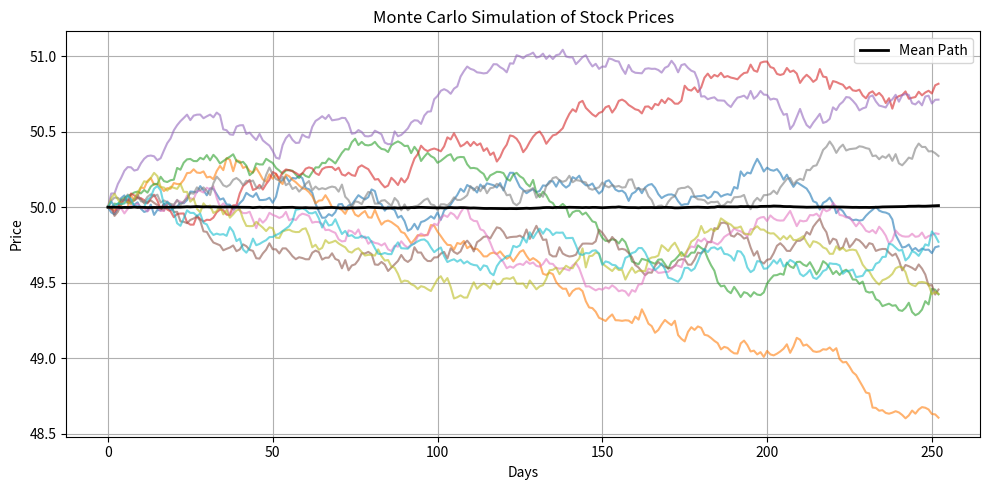

This chart was generated by the following Python code:
"""
Monte Carlo simulation of stock prices using geometric Brownian motion.

Simulates multiple price paths over a given number of trading days and
plots the results with the mean path highlighted.
"""

import numpy as np
import pandas as pd
import matplotlib.pyplot as plt

NUM_SIMULATIONS = 1000


def simulate_stock_prices(S0: float, mu: float, sigma: float,
                          n_days: int = 252) -> pd.DataFrame:
    """
    Simulate stock price paths via GBM.

    Args:
        S0:     Initial stock price.
        mu:     Daily drift (expected return).
        sigma:  Daily volatility.
        n_days: Number of trading days to simulate.

    Returns:
        DataFrame with shape (n_days+1, NUM_SIMULATIONS) plus a 'mean' column.
    """
    dt = 1 / n_days
    result = []

    for _ in range(NUM_SIMULATIONS):
        prices = [S0]
        for _ in range(n_days):
            z = np.random.normal()
            S_t = prices[-1] * np.exp((mu - 0.5 * sigma ** 2) * dt + sigma * np.sqrt(dt) * z)
            prices.append(S_t)
        result.append(prices)

    df = pd.DataFrame(result).T
    df['mean'] = df.mean(axis=1)
    return df


def plot_simulation(df: pd.DataFrame, n_days: int = 252):
    """Plot a subset of simulated paths and the mean path."""
    plt.figure(figsize=(10, 5))
    plt.plot(df.iloc[:, :10], alpha=0.6)
    plt.plot(df['mean'], 'k', label='Mean Path', linewidth=2)
    plt.title('Monte Carlo Simulation of Stock Prices')
    plt.xlabel('Days')
    plt.ylabel('Price')
    plt.legend()
    plt.grid(True)
    plt.tight_layout()
    plt.show()

    print(f"Predicted mean stock price after {n_days} days: ${df['mean'].iloc[-1]:.2f}")


if __name__ == '__main__':
    df = simulate_stock_prices(S0=50, mu=0.0002, sigma=0.01)
    plot_simulation(df)
